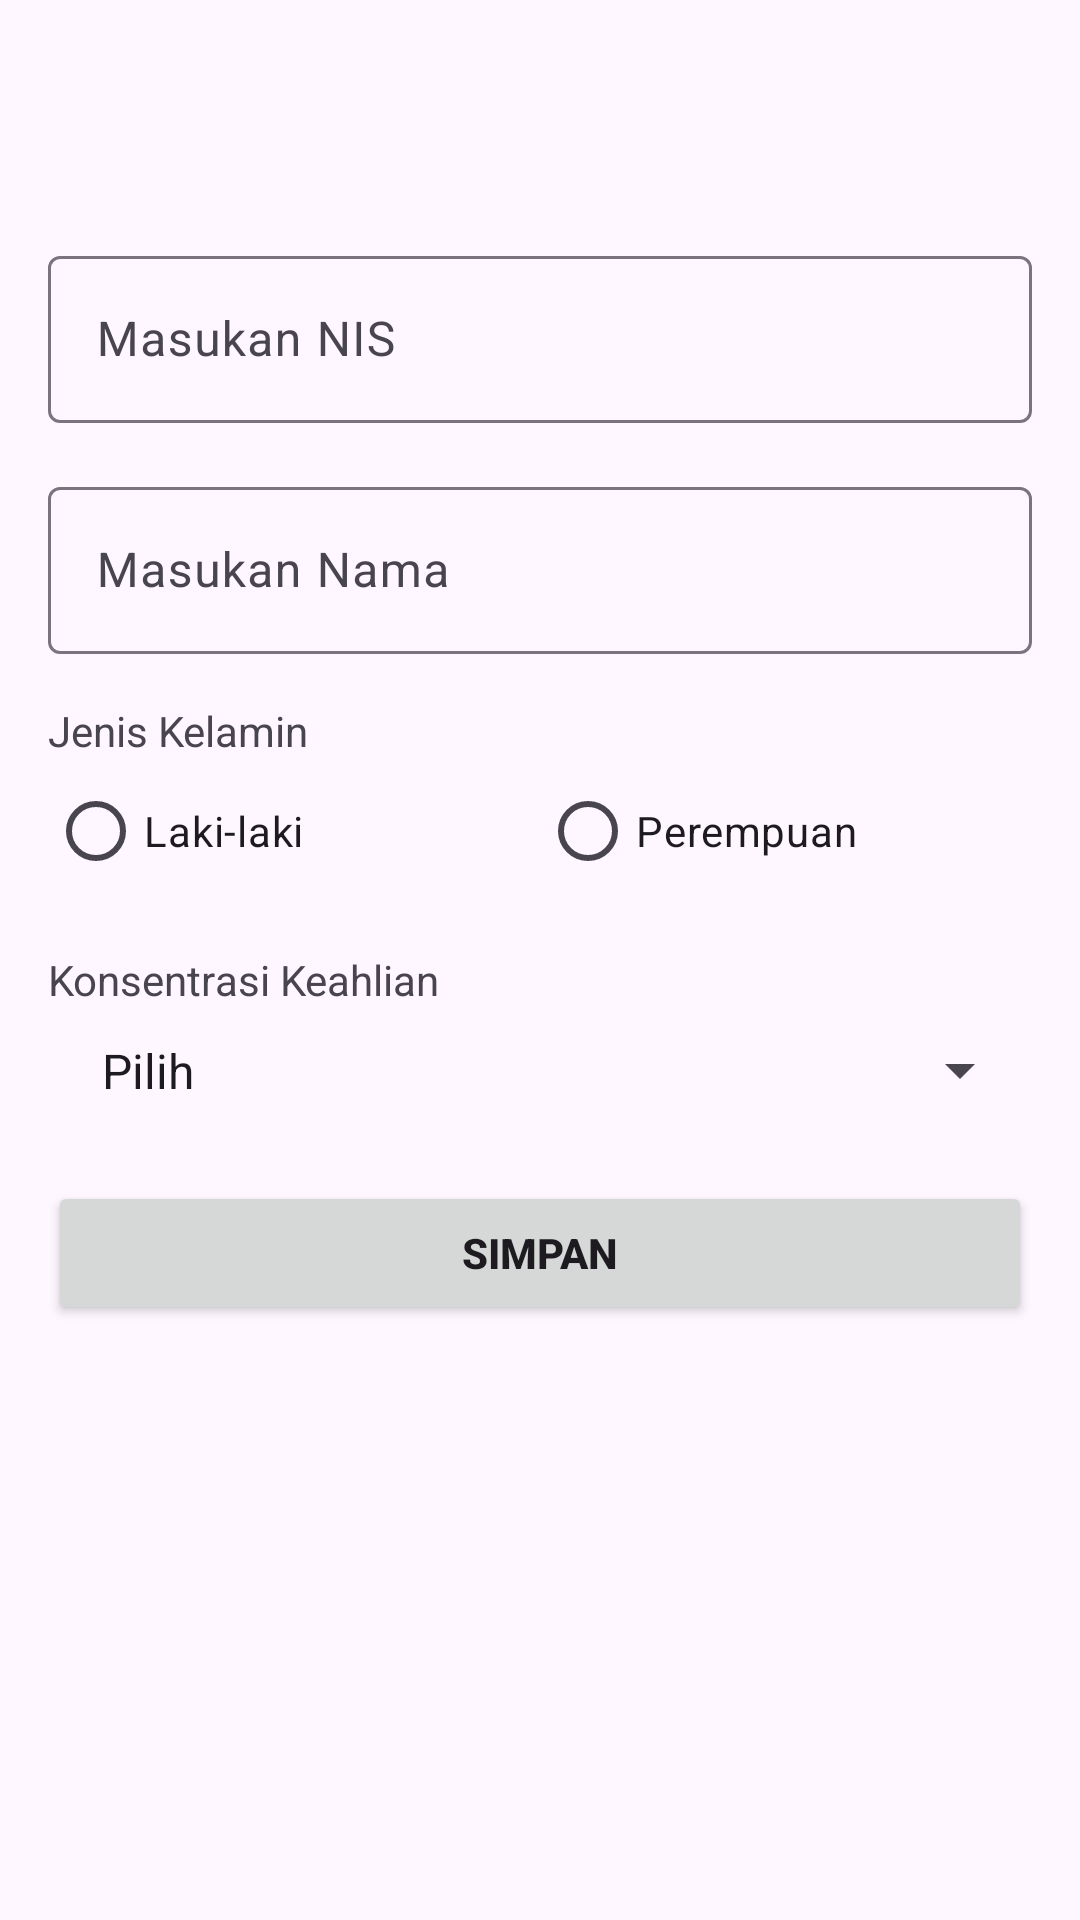

This screen was rendered from an Android layout file. Write that file and the resources it references.
<!-- AndroidManifest.xml: application theme Theme.CrudSQLiteMaster -->
<!-- res/layout/activity_create.xml -->
<?xml version="1.0" encoding="utf-8"?>
<androidx.coordinatorlayout.widget.CoordinatorLayout xmlns:android="http://schemas.android.com/apk/res/android"
    xmlns:tools="http://schemas.android.com/tools"
    xmlns:app="http://schemas.android.com/apk/res-auto"
    android:layout_width="match_parent"
    android:layout_height="match_parent">

    <com.google.android.material.appbar.AppBarLayout
        android:id="@+id/appbar"
        android:layout_height="wrap_content"
        android:layout_width="match_parent">

        <androidx.appcompat.widget.Toolbar
            android:id="@+id/toolbar"
            android:layout_height="?attr/actionBarSize"
            android:layout_width="match_parent"/>
    </com.google.android.material.appbar.AppBarLayout>

    <LinearLayout
        android:layout_width="match_parent"
        android:layout_height="match_parent"
        android:orientation="vertical"
        android:padding="16dp"
        app:layout_behavior="com.google.android.material.appbar.AppBarLayout$ScrollingViewBehavior">

        <com.google.android.material.textfield.TextInputLayout
            android:id="@+id/ly_nis"
            android:layout_width="match_parent"
            android:layout_height="wrap_content"
            android:hint="Masukan NIS"
            android:layout_marginBottom="16dp"
            app:endIconMode="clear_text">

            <com.google.android.material.textfield.TextInputEditText
                android:id="@+id/inp_nis"
                android:layout_width="match_parent"
                android:layout_height="wrap_content"
                android:inputType="number"/>
        </com.google.android.material.textfield.TextInputLayout>

        <com.google.android.material.textfield.TextInputLayout
            android:id="@+id/ly_nama"
            android:layout_width="match_parent"
            android:layout_height="wrap_content"
            android:hint="Masukan Nama"
            android:layout_marginBottom="16dp"
            app:endIconMode="clear_text">

            <com.google.android.material.textfield.TextInputEditText
                android:id="@+id/inp_nama"
                android:layout_width="match_parent"
                android:layout_height="wrap_content"
                android:inputType="textCapWords"/>
        </com.google.android.material.textfield.TextInputLayout>


        <TextView
            android:layout_width="wrap_content"
            android:layout_height="wrap_content"
            android:text="Jenis Kelamin"/>

        <RadioGroup
            android:id="@+id/rg_jk"
            android:layout_width="match_parent"
            android:layout_height="wrap_content"
            android:weightSum="2"
            android:layout_marginBottom="16dp"
            android:orientation="horizontal">

            <com.google.android.material.radiobutton.MaterialRadioButton
                android:id="@+id/rb_l"
                android:layout_width="0dp"
                android:layout_height="wrap_content"
                android:layout_weight="1"
                android:text="Laki-laki"/>

            <com.google.android.material.radiobutton.MaterialRadioButton
                android:id="@+id/rb_p"
                android:layout_width="0dp"
                android:layout_height="wrap_content"
                android:layout_weight="1"
                android:text="Perempuan"/>
        </RadioGroup>

        <TextView
            android:layout_width="wrap_content"
            android:layout_height="wrap_content"
            android:text="Konsentrasi Keahlian"/>

        <Spinner
            android:id="@+id/spn_kk"
            android:layout_width="match_parent"
            android:layout_height="wrap_content"
            android:padding="10dp"
            android:entries="@array/pilihan_kk"
            android:layout_marginBottom="16dp"/>

        <Button
            android:id="@+id/btn_simpan"
            android:layout_width="match_parent"
            android:layout_height="wrap_content"
            android:textStyle="bold"
            android:text="SIMPAN"/>


    </LinearLayout>


</androidx.coordinatorlayout.widget.CoordinatorLayout>
<!-- resources referenced by this layout -->
<resources>
  <array name="pilihan_kk">
          <item>Pilih</item>
          <item>Akuntansi Lembaga Keuangan</item>
          <item>Pengembangan Perangkat Lunak dan Gim</item>
          <item>Teknik Instalasi Tenaga Listrik</item>
          <item>Teknik Kendaraan Ringan</item>
          <item>Teknik Permesinan</item>
          <item>Teknik Sepeda Motor</item>
      </array>
  <style name="Theme.CrudSQLiteMaster" parent="Base.Theme.CrudSQLiteMaster" />
  <style name="Base.Theme.CrudSQLiteMaster" parent="Theme.Material3.DayNight.NoActionBar">
          
          
      </style>
</resources>
